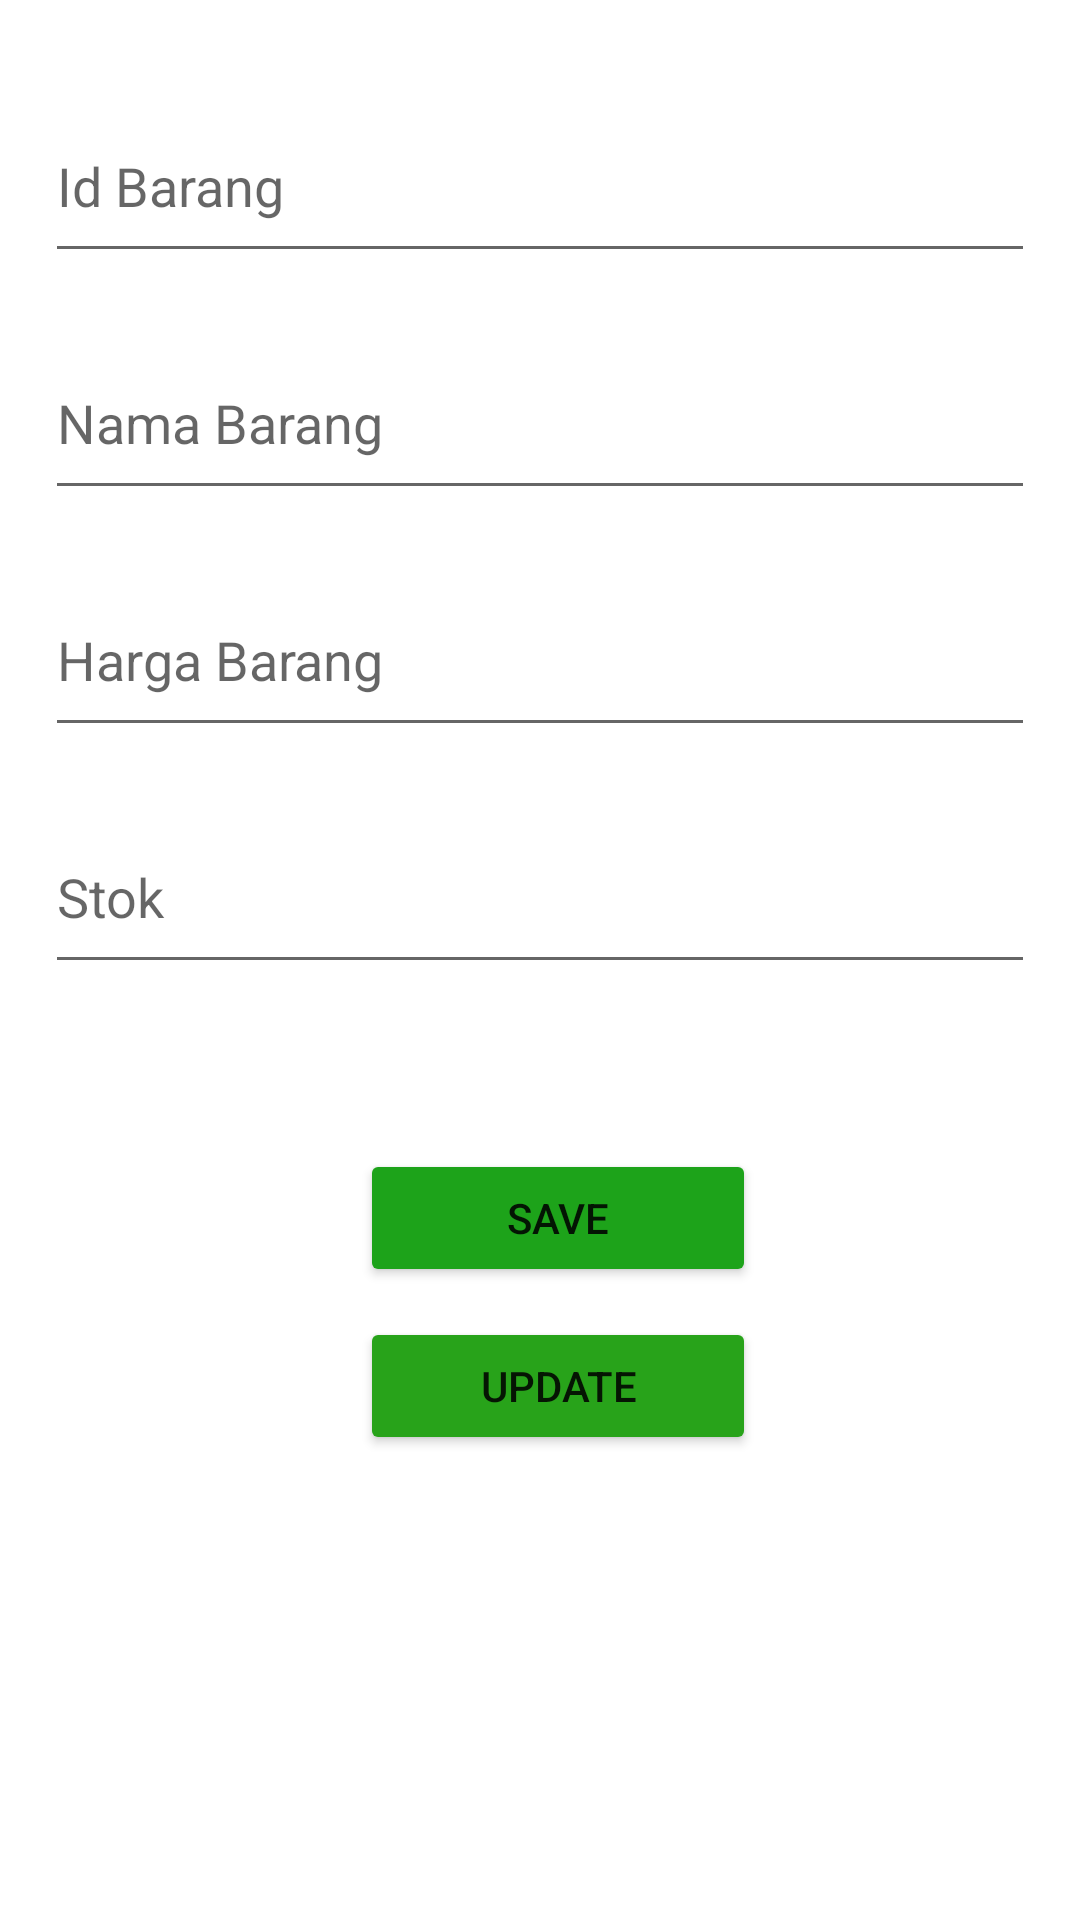

Write the Android layout XML for this screen, with the resource values it uses.
<!-- AndroidManifest.xml: application theme Theme.Penjualan_DesianaSF -->
<!-- res/layout/activity_edit.xml -->
<?xml version="1.0" encoding="utf-8"?>
<androidx.constraintlayout.widget.ConstraintLayout xmlns:android="http://schemas.android.com/apk/res/android"
    xmlns:app="http://schemas.android.com/apk/res-auto"
    xmlns:tools="http://schemas.android.com/tools"
    android:layout_width="match_parent"
    android:layout_height="match_parent"
    tools:context=".EditActivity">

    <EditText
        android:id="@+id/etIdBrg"
        android:layout_width="330dp"
        android:layout_height="61dp"
        android:layout_marginStart="15dp"
        android:layout_marginTop="30dp"
        android:layout_marginEnd="15dp"
        android:ems="10"
        android:hint="Id Barang"
        android:inputType="textPersonName"
        app:layout_constraintEnd_toEndOf="parent"
        app:layout_constraintStart_toStartOf="parent"
        app:layout_constraintTop_toTopOf="parent" />

    <EditText
        android:id="@+id/etNmaBrg"
        android:layout_width="330dp"
        android:layout_height="61dp"
        android:layout_marginStart="15dp"
        android:layout_marginTop="18dp"
        android:layout_marginEnd="15dp"
        android:ems="10"
        android:hint="Nama Barang"
        android:inputType="textPersonName"
        app:layout_constraintEnd_toEndOf="parent"
        app:layout_constraintStart_toStartOf="parent"
        app:layout_constraintTop_toBottomOf="@+id/etIdBrg" />

    <EditText
        android:id="@+id/etHrgBrg"
        android:layout_width="330dp"
        android:layout_height="61dp"
        android:layout_marginStart="15dp"
        android:layout_marginTop="18dp"
        android:layout_marginEnd="15dp"
        android:ems="10"
        android:hint="Harga Barang"
        android:inputType="textPersonName"
        app:layout_constraintEnd_toEndOf="parent"
        app:layout_constraintStart_toStartOf="parent"
        app:layout_constraintTop_toBottomOf="@+id/etNmaBrg" />

    <EditText
        android:id="@+id/etStok"
        android:layout_width="330dp"
        android:layout_height="61dp"
        android:layout_marginStart="15dp"
        android:layout_marginTop="18dp"
        android:layout_marginEnd="15dp"
        android:ems="10"
        android:hint="Stok"
        android:inputType="textPersonName"
        app:layout_constraintEnd_toEndOf="parent"
        app:layout_constraintStart_toStartOf="parent"
        app:layout_constraintTop_toBottomOf="@+id/etHrgBrg" />

    <Button
        android:id="@+id/btSave"
        android:layout_width="132dp"
        android:layout_height="46dp"
        android:layout_marginStart="155dp"
        android:layout_marginTop="55dp"
        android:layout_marginEnd="155dp"
        android:backgroundTint="#1DA31A"
        android:text="Save"
        app:layout_constraintEnd_toEndOf="parent"
        app:layout_constraintHorizontal_bias="0.428"
        app:layout_constraintStart_toStartOf="parent"
        app:layout_constraintTop_toBottomOf="@+id/etStok" />

    <Button
        android:id="@+id/btUpdate"
        android:layout_width="132dp"
        android:layout_height="46dp"
        android:layout_marginStart="155dp"
        android:layout_marginTop="10dp"
        android:layout_marginEnd="155dp"
        android:backgroundTint="#28A31A"
        android:text="Update"
        app:layout_constraintEnd_toEndOf="parent"
        app:layout_constraintHorizontal_bias="0.428"
        app:layout_constraintStart_toStartOf="parent"
        app:layout_constraintTop_toBottomOf="@+id/btSave" />
</androidx.constraintlayout.widget.ConstraintLayout>
<!-- resources referenced by this layout -->
<resources>
  <style name="Theme.Penjualan_DesianaSF" parent="Theme.MaterialComponents.DayNight.DarkActionBar">
          
          <item name="colorPrimary">@color/purple_500</item>
          <item name="colorPrimaryVariant">@color/purple_700</item>
          <item name="colorOnPrimary">@color/white</item>
          
          <item name="colorSecondary">@color/teal_200</item>
          <item name="colorSecondaryVariant">@color/teal_700</item>
          <item name="colorOnSecondary">@color/black</item>
          
          <item name="android:statusBarColor" tools:targetApi="l">?attr/colorPrimaryVariant</item>
          
      </style>
  <!-- not gathered from this repository: default colours our renderer supplied (Android Studio template values) -->
  <color name="purple_500">#FF6200EE</color>
  <color name="purple_700">#FF3700B3</color>
  <color name="teal_200">#FF03DAC5</color>
  <color name="teal_700">#FF018786</color>
  <color name="black">#FF000000</color>
  <color name="white">#FFFFFFFF</color>
</resources>
